Run: headless pygame with SDL's dummy video driver; simulated clock (each Clock.tick advances the game by its frame time, no real sleeping); random seed 0; keys injected as events and as key.get_pressed() state; no mouse input.
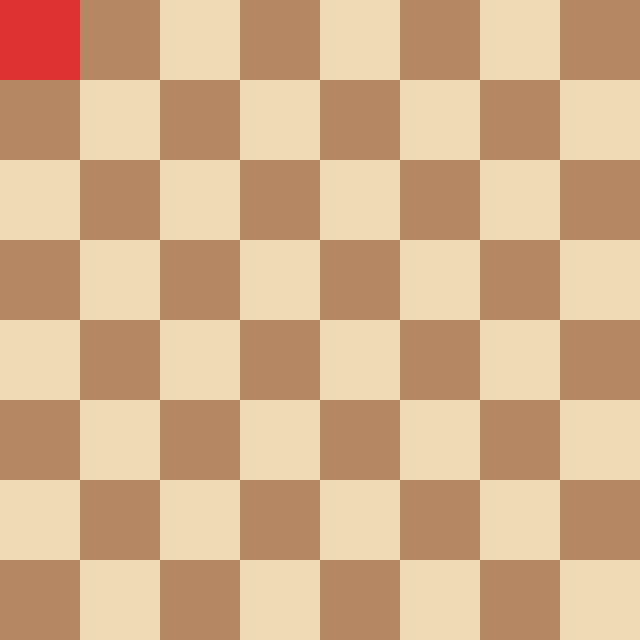
Frame 1 of 4 · flips 1–60 · no input
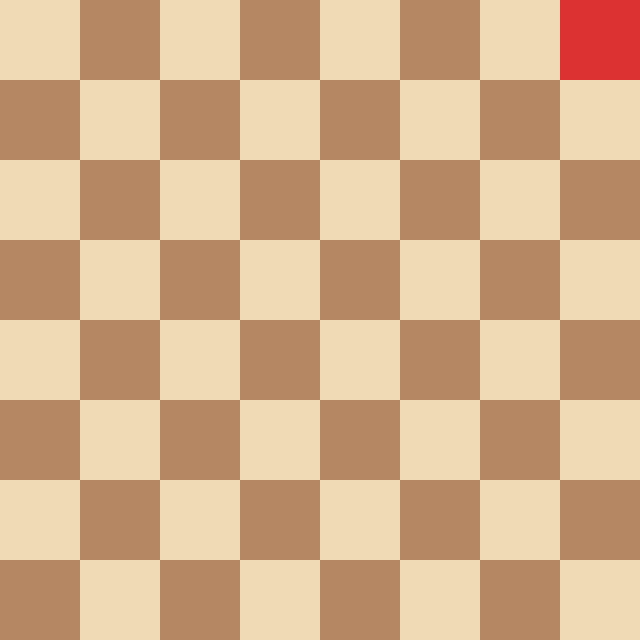
Frame 2 of 4 · flips 61–180 · tapped SPACE, RETURN · held RIGHT (→), D
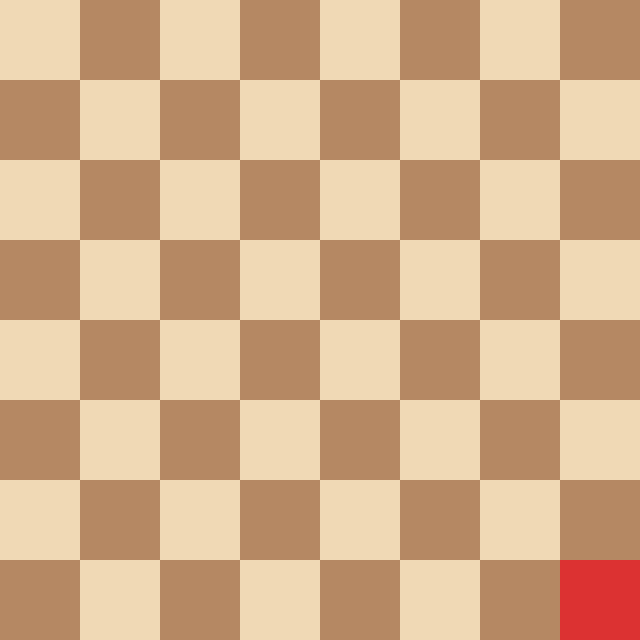
Frame 3 of 4 · flips 181–300 · held DOWN (↓), S
Frame 4 of 4 · flips 301–420 · held LEFT (←), A, UP (↑), W · screen same as frame 1, image omitted

The pygame program that drew these frames:

import pygame

pygame.init()

# Schachbrett-Konfiguration
ANZAHL_FELDER = 8
FELD_GROESSE = 80

breite = ANZAHL_FELDER * FELD_GROESSE
hoehe = ANZAHL_FELDER * FELD_GROESSE

fenster = pygame.display.set_mode((breite, hoehe))
pygame.display.set_caption("Quadrat auf einem Schachbrett")

# Farben
HELL = (240, 217, 181)
DUNKEL = (181, 136, 99)
ROT = (220, 50, 50)

# Spieler – exakt so groß wie ein Feld
spieler = pygame.Rect(0, 0, FELD_GROESSE, FELD_GROESSE)
geschwindigkeit = 5

# Werte für die Zentrierungsanimation
zentrierung_aktiv = False
start_x = 0
start_y = 0
ziel_x = 0
ziel_y = 0
animationszeit = 0.0
ANIMATIONSDAUER = 0.35

uhr = pygame.time.Clock()
laeuft = True
war_in_bewegung = False


def feld_mit_meister_ueberdeckung(rechteck):
    """Findet das Feld, das vom Quadrat am stärksten überdeckt wird."""
    bestes_feld = (0, 0)
    groesste_ueberdeckung = -1

    for zeile in range(ANZAHL_FELDER):
        for spalte in range(ANZAHL_FELDER):
            feld = pygame.Rect(
                spalte * FELD_GROESSE,
                zeile * FELD_GROESSE,
                FELD_GROESSE,
                FELD_GROESSE,
            )

            schnittflaeche = rechteck.clip(feld)
            ueberdeckung = schnittflaeche.width * schnittflaeche.height

            if ueberdeckung > groesste_ueberdeckung:
                groesste_ueberdeckung = ueberdeckung
                bestes_feld = (spalte, zeile)

    return bestes_feld


def zentrierung_starten():
    """Startet die Animation zum am stärksten überdeckten Feld."""
    global zentrierung_aktiv
    global start_x, start_y, ziel_x, ziel_y, animationszeit

    spalte, zeile = feld_mit_meister_ueberdeckung(spieler)

    start_x = spieler.x
    start_y = spieler.y
    ziel_x = spalte * FELD_GROESSE
    ziel_y = zeile * FELD_GROESSE
    animationszeit = 0.0
    zentrierung_aktiv = True


while laeuft:
    delta_zeit = uhr.tick(60) / 1000.0

    for ereignis in pygame.event.get():
        if ereignis.type == pygame.QUIT:
            laeuft = False

    tasten = pygame.key.get_pressed()

    bewegt_sich = (
        tasten[pygame.K_LEFT]
        or tasten[pygame.K_RIGHT]
        or tasten[pygame.K_UP]
        or tasten[pygame.K_DOWN]
    )

    # Wenn während der Animation erneut eine Taste gedrückt wird,
    # wird die Animation abgebrochen.
    if bewegt_sich and zentrierung_aktiv:
        zentrierung_aktiv = False

    # Quadrat bewegen, solange eine Pfeiltaste gedrückt wird
    if bewegt_sich and not zentrierung_aktiv:
        if tasten[pygame.K_LEFT]:
            spieler.x -= geschwindigkeit
        if tasten[pygame.K_RIGHT]:
            spieler.x += geschwindigkeit
        if tasten[pygame.K_UP]:
            spieler.y -= geschwindigkeit
        if tasten[pygame.K_DOWN]:
            spieler.y += geschwindigkeit

        # Innerhalb des Schachbretts bleiben
        spieler.clamp_ip(fenster.get_rect())

    # Übergang von "bewegt sich" zu "steht still":
    # Der Benutzer hat die Taste losgelassen.
    if war_in_bewegung and not bewegt_sich and not zentrierung_aktiv:
        zentrierung_starten()

    war_in_bewegung = bewegt_sich

    # Zentrierungsanimation ausführen
    if zentrierung_aktiv:
        animationszeit += delta_zeit
        fortschritt = min(animationszeit / ANIMATIONSDAUER, 1.0)

        # Ease-in: erst langsam, dann schneller
        fortschritt = fortschritt ** 2

        spieler.x = round(start_x + (ziel_x - start_x) * fortschritt)
        spieler.y = round(start_y + (ziel_y - start_y) * fortschritt)

        if animationszeit >= ANIMATIONSDAUER:
            spieler.x = ziel_x
            spieler.y = ziel_y
            zentrierung_aktiv = False

    # Schachbrett zeichnen
    for zeile in range(ANZAHL_FELDER):
        for spalte in range(ANZAHL_FELDER):
            if (zeile + spalte) % 2 == 0:
                farbe = HELL
            else:
                farbe = DUNKEL

            x = spalte * FELD_GROESSE
            y = zeile * FELD_GROESSE

            pygame.draw.rect(
                fenster,
                farbe,
                (x, y, FELD_GROESSE, FELD_GROESSE),
            )

    # Quadrat zeichnen
    pygame.draw.rect(fenster, ROT, spieler)

    pygame.display.flip()

pygame.quit()
